Run: headless pygame with SDL's dummy video driver; simulated clock (each Clock.tick advances the game by its frame time, no real sleeping); random seed 0; keys injected as events and as key.get_pressed() state; mouse plan: one left click at the window centre at the start of phase 2, then a move to the lower-right quarter at the start of phase 3.
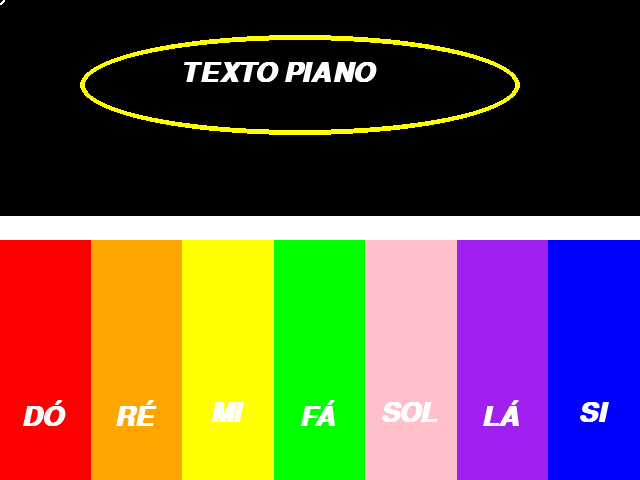
Frame 1 of 4 · flips 1–60 · no input
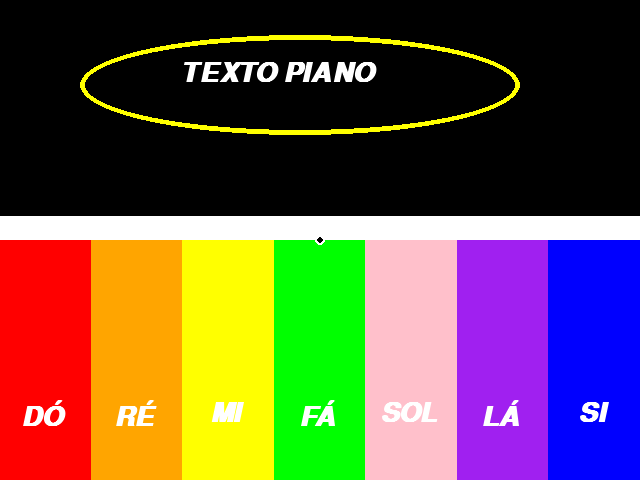
Frame 2 of 4 · flips 61–180 · clicked the window centre · tapped SPACE, RETURN · held RIGHT (→), D
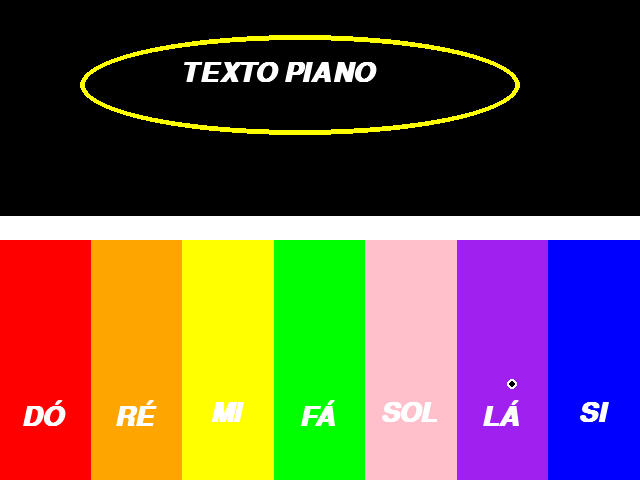
Frame 3 of 4 · flips 181–300 · moved the mouse to the lower-right quarter · held DOWN (↓), S
Frame 4 of 4 · flips 301–420 · held LEFT (←), A, UP (↑), W · screen unchanged from frame 3, image omitted

The pygame program that drew these frames:

import pygame

pygame.init()
# Constantes para a tela
LARGURA_TELA = 640
ALTURA_TELA = 480
tela = pygame.display.set_mode((LARGURA_TELA, ALTURA_TELA))
# Título da janela
pygame.display.set_caption("Piano Virtual")

# Constantes para as teclas do piano
INICIO_E_TECLAS = 240
ALTURA_TECLA = 280

clock = pygame.time.Clock()
running = True

teclas_info = [
    {"cor": "red", "nota": "DÓ"},
    {"cor": "orange", "nota": "RÉ"},
    {"cor": "yellow", "nota": "MI"},
    {"cor": "green", "nota": "FÁ"},
    {"cor": "pink", "nota": "SOL"},
    {"cor": "purple", "nota": "LÁ"},
    {"cor": "blue", "nota": "SI"},
]

fonte = pygame.font.SysFont("Arial", 40, bold=True, italic=True)

# Inicia o loop principal do jogo
while running:
    pos = pygame.mouse.get_pos()

    # Fundo e detalhes superiores
    pygame.draw.rect(tela, "black", [0, 0, LARGURA_TELA, 240])
    pygame.draw.line(
        tela,
        "white",
        (0, ALTURA_TELA / 2),
        (LARGURA_TELA, ALTURA_TELA / 2),
        50,
    )
    pygame.draw.ellipse(tela, "yellow", (80, 35, 440, 100), 5)

    # Texto do título
    texto_titulo = fonte.render("TEXTO PIANO", True, "white")
    tela.blit(texto_titulo, (180, 60))

    total_teclas = len(teclas_info)

    for i, info in enumerate(teclas_info):
        # Calcula onde a tecla atual começa e onde a próxima deve começar
        inicio_x = int(i * LARGURA_TELA / total_teclas)
        proximo_x = int((i + 1) * LARGURA_TELA / total_teclas)
        largura_tecla_dinamica = proximo_x - inicio_x

        # Desenha o retângulo da tecla com a largura corrigida
        pygame.draw.rect(
            tela,
            info["cor"],
            [inicio_x, INICIO_E_TECLAS, largura_tecla_dinamica, ALTURA_TECLA],
        )

        # Renderiza o texto da nota correspondente
        texto_nota = fonte.render(info["nota"], True, "white")

        # Centraliza o texto automaticamente no meio de cada tecla
        largura_texto = texto_nota.get_width()
        texto_x = inicio_x + (largura_tecla_dinamica - largura_texto) // 2

        tela.blit(texto_nota, (texto_x, 400))

    # Círculos do mouse
    pygame.draw.circle(tela, "white", pos, 5)
    pygame.draw.circle(tela, "black", pos, 3)

    # Observa os eventos de teclado e mouse
    for event in pygame.event.get():
        if event.type == pygame.QUIT:
            running = False

    # Atualiza a tela com tudo o que foi desenhado acima
    pygame.display.flip()

    # Controla a taxa de quadros (FPS)
    clock.tick(60)

pygame.quit()
